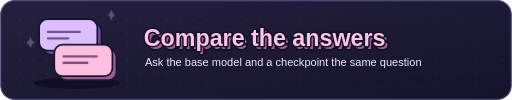
t = 0.00 s
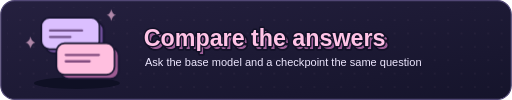
t = 0.68 s
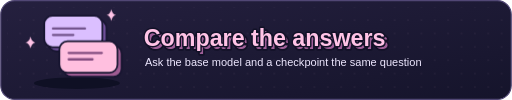
t = 1.37 s
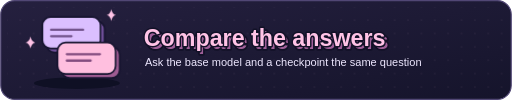
t = 1.86 s
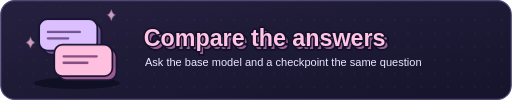
t = 2.69 s
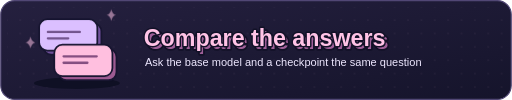
t = 3.06 s

The animated SVG that drew these frames (rendered in a browser with its animation timeline set to each time). Animation: 2 CSS @keyframes rules; one cycle of 3.80 s, repeats indefinitely.

<svg xmlns="http://www.w3.org/2000/svg" width="880" height="172" viewBox="0 0 880 172" role="img" aria-labelledby="title detail">
  <title id="title">Compare the answers</title>
  <desc id="detail">Ask the base model and a checkpoint the same question.</desc>
  <defs>
    <linearGradient id="panel" x2="100%" y2="100%">
      <stop stop-color="#25203f"/>
      <stop offset="1" stop-color="#15142b"/>
    </linearGradient>
    <pattern id="grid" width="23" height="23" patternUnits="userSpaceOnUse">
      <circle cx="11.5" cy="11.5" r="1" fill="#ffc3e6" opacity=".16"/>
    </pattern>
    <style>
      .object { animation: drift 3.8s ease-in-out infinite; transform-box: fill-box; transform-origin: center; }
      .spark { animation: shine 3.8s ease-in-out infinite; }
      @keyframes drift { 0%, 100% { transform: none; } 40% { transform: translate(9px,-6px); } 61% { transform: none; } }
      @keyframes shine { 0%, 100% { opacity: .3; } 36%, 52% { opacity: 1; } }
      @media (prefers-reduced-motion: reduce) { .object, .spark { animation: none; } }
    </style>
  </defs>
  <rect x="1" y="1" width="878" height="170" rx="24" fill="url(#panel)" stroke="#514775" stroke-width="2"/>
  <rect x="12" y="12" width="856" height="148" rx="17" fill="url(#grid)"/>
  <ellipse cx="132" cy="143" rx="74" ry="10" fill="#0f1024"/>
  <g transform="translate(48 17)">
    <g class="object" stroke="#171530" stroke-width="3" stroke-linejoin="round">
      <rect x="26" y="23" width="100" height="54" rx="14" fill="#71519c"/>
      <rect x="19" y="16" width="100" height="54" rx="14" fill="#dbbfff"/>
      <path d="M34 38h55M34 49h35" stroke="#73548d" stroke-width="4" stroke-linecap="round"/>
      <rect x="52" y="67" width="100" height="54" rx="14" fill="#9e5b92"/>
      <rect x="45" y="60" width="100" height="54" rx="14" fill="#ffbfdf"/>
      <path d="M61 80h57M61 91h41" stroke="#844d80" stroke-width="4" stroke-linecap="round"/>
    </g>
  </g>
  <path class="spark" d="M191 36q2-9 8-10-6-1-8-10-2 9-8 10 6 1 8 10zM52 83q2-8 8-10-6-1-8-10-2 9-8 10 6 2 8 10z" fill="#ffc3e6"/>
  <g font-family="Arial, sans-serif" font-size="40" font-weight="900" paint-order="stroke fill" stroke-linejoin="round">
    <text x="252" y="85" fill="#9e5f98" stroke="#121127" stroke-width="6">Compare the answers</text>
    <text x="247" y="79" fill="#ffc3e6" stroke="#121127" stroke-width="5">Compare the answers</text>
  </g>
  <text x="249" y="114" fill="#eee8ff" font-family="Arial, sans-serif" font-size="19">Ask the base model and a checkpoint the same question</text>
</svg>
